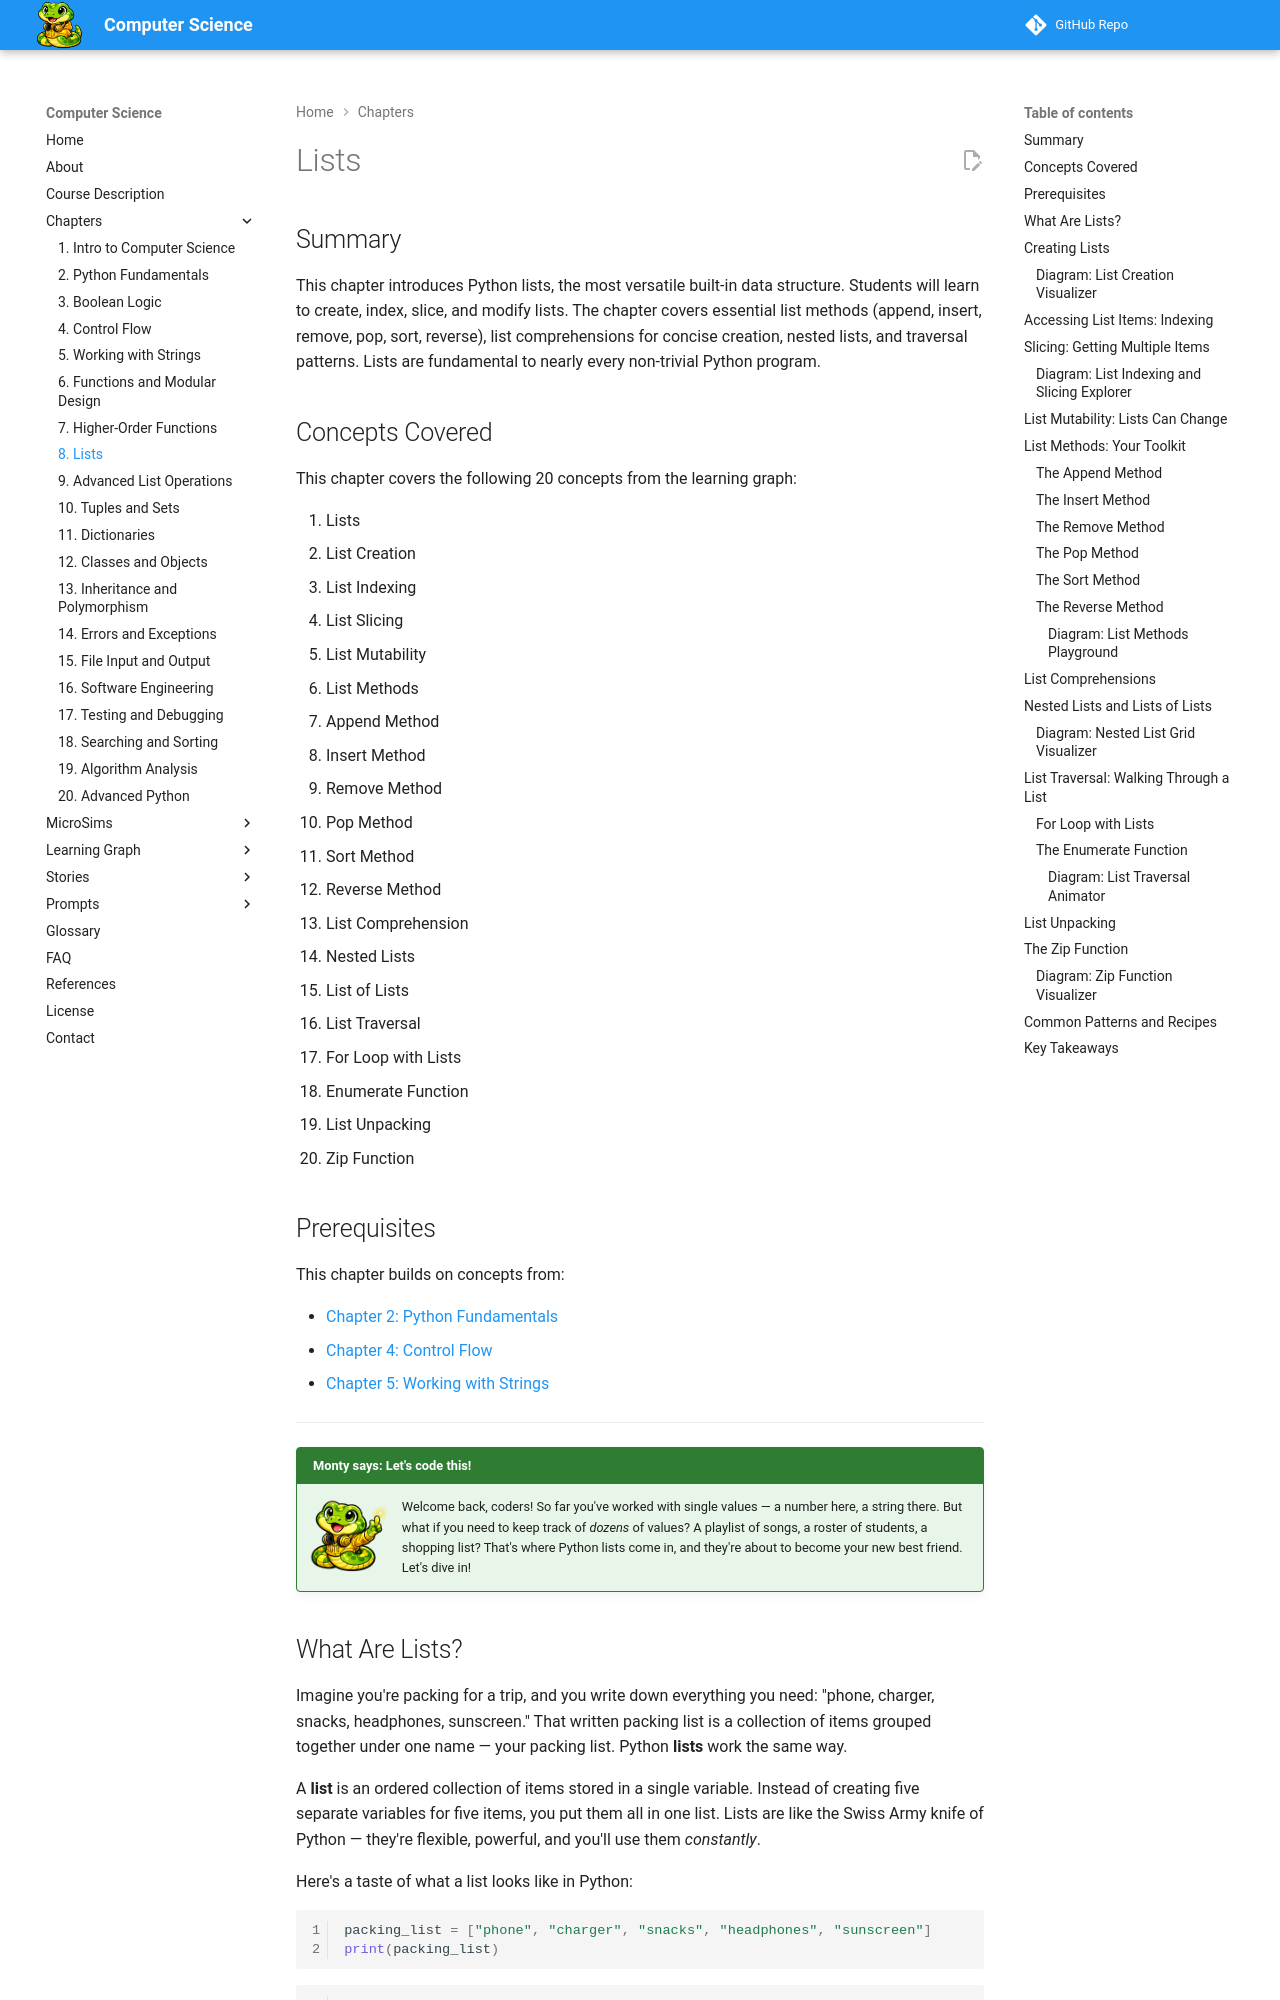

repository: dmccreary/computer-science · page: chapters/08-lists/index.html · generator: mkdocs

---
title: Lists
description: Creating, indexing, slicing, and modifying Python lists with essential methods, comprehensions, and traversal patterns.
generated_by: claude skill chapter-content-generator
date: 2026-02-11
version: 0.04
---

# Lists

## Summary

This chapter introduces Python lists, the most versatile built-in data structure. Students will learn to create, index, slice, and modify lists. The chapter covers essential list methods (append, insert, remove, pop, sort, reverse), list comprehensions for concise creation, nested lists, and traversal patterns. Lists are fundamental to nearly every non-trivial Python program.

## Concepts Covered

This chapter covers the following 20 concepts from the learning graph:

1. Lists
2. List Creation
3. List Indexing
4. List Slicing
5. List Mutability
6. List Methods
7. Append Method
8. Insert Method
9. Remove Method
10. Pop Method
11. Sort Method
12. Reverse Method
13. List Comprehension
14. Nested Lists
15. List of Lists
16. List Traversal
17. For Loop with Lists
18. Enumerate Function
19. List Unpacking
20. Zip Function

## Prerequisites

This chapter builds on concepts from:

- [Chapter 2: Python Fundamentals](../02-python-fundamentals/index.md)
- [Chapter 4: Control Flow](../04-control-flow/index.md)
- [Chapter 5: Working with Strings](../05-working-with-strings/index.md)

---

!!! mascot-welcome "Monty says: Let's code this!"
    ![Monty](../../img/monty-welcome.png){ align=left width="80" }
    Welcome back, coders! So far you've worked with single values — a number here, a string there. But what if you need to keep track of *dozens* of values? A playlist of songs, a roster of students, a shopping list? That's where Python lists come in, and they're about to become your new best friend. Let's dive in!

## What Are Lists?

Imagine you're packing for a trip, and you write down everything you need: "phone, charger, snacks, headphones, sunscreen." That written packing list is a collection of items grouped together under one name — your packing list. Python **lists** work the same way.

A **list** is an ordered collection of items stored in a single variable. Instead of creating five separate variables for five items, you put them all in one list. Lists are like the Swiss Army knife of Python — they're flexible, powerful, and you'll use them *constantly*.

Here's a taste of what a list looks like in Python:

```python
packing_list = ["phone", "charger", "snacks", "headphones", "sunscreen"]
print(packing_list)
```

```
['phone', 'charger', 'snacks', 'headphones', 'sunscreen']
```

That's it! Square brackets, items separated by commas, and you've got yourself a list.
